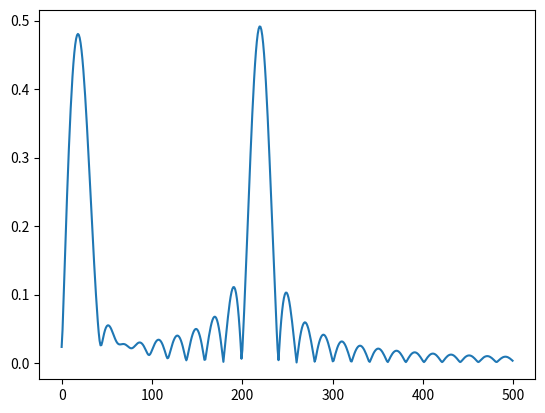

Write Python code to recreate this figure.
"""Tutorials
https://www.youtube.com/watch?v=spUNpyF58BY
"""
import numpy as np
from matplotlib import pyplot as plt

times = np.linspace(0, 0.025, 1000)
tune_G = 43.65
tune_A = 440
func = lambda x: np.sin(2 * np.pi * x * tune_G) + np.sin(2 * np.pi * x * tune_A)   # Unknown: looking for these freq 2 and 3

freqs = np.linspace(0, 1000, 500)
e = lambda x, f: np.exp(-2 * np.pi * 1j * x * f)
single_spec = np.abs([sum(func(t) * e(t, f) for t in times) / len(times) for f in freqs])
plt.plot(single_spec)
plt.show()
